pico-8 play session: mixed d-pad (fixed 12-tick cycle)

[t = 2 s] mixed d-pad (1.2s cycle ×~1): → ← ↑ ↓ + 🅾/❎ taps, ~2s
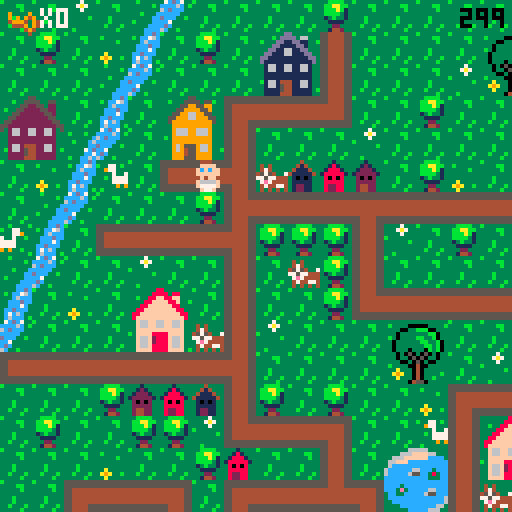
[t = 4 s] mixed d-pad (1.2s cycle ×~3): → ← ↑ ↓ + 🅾/❎ taps, ~4s
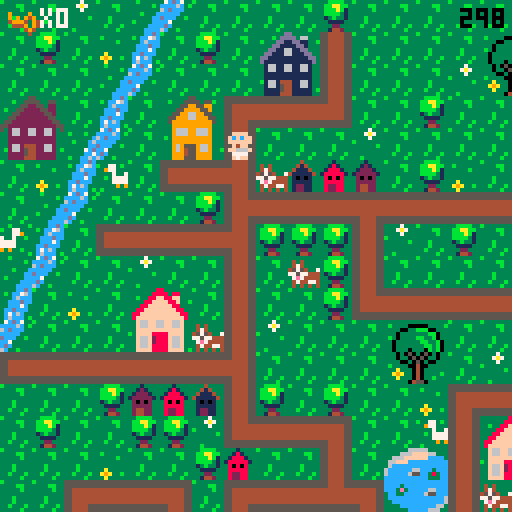
[t = 8 s] mixed d-pad (1.2s cycle ×~6): → ← ↑ ↓ + 🅾/❎ taps, ~8s
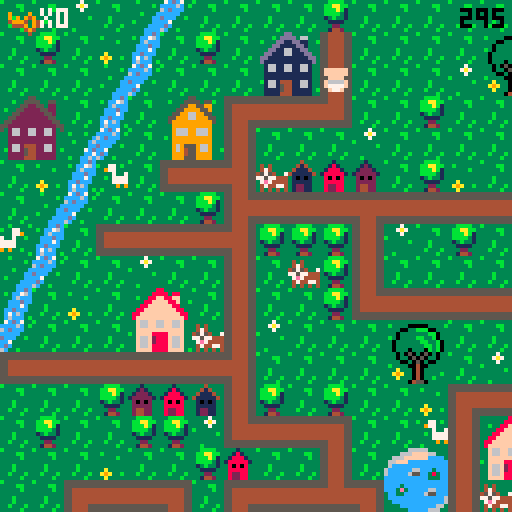

pico-8 cartridge
version 29
__lua__
-- ou est mon doudou ?

--menu qui gere les niveaux

function _init()
	create_player()
	scene="intro"
	anim_time=0
	anim_wait=.3
	last=flr(time())
	music(0)
end

function _update()
	if scene=="intro" then
		update_intro()
	elseif scene=="lvl1" then
		update_lvl1()
	elseif scene=="intro2" then
		update_intro2()
	elseif scene=="lvl2" then
	 update_lvl2()
 elseif scene=="intro3" then
		update_intro3()
	elseif scene=="lvl3" then
	 update_lvl3()
	elseif scene=="win" then
		update_win()
 end
end
 
function _draw()
	if scene=="intro" then
		draw_intro()
	elseif scene=="lvl1" then
		draw_lvl1()
	elseif scene=="intro2" then
		draw_intro2()
	elseif scene=="lvl2" then
	 draw_lvl2()
	elseif scene=="intro3" then
		draw_intro3()
	elseif scene=="lvl3" then
	 draw_lvl3()
	elseif scene=="win" then
	 draw_win()
 end
end
-->8
-- intro

function draw_intro()
	cls()
	map(96,0,0,0)
	print("ouiiiin ! \n j'ai perdu \n mon doudou...",60,20,0)
	print("aide-moi a le retrouver !",20,53,0)
	print("tu as 5 minutes \n pour finir le jeu",10,73,2)
	print("press ❎ to start",10,100,1)
end

function update_intro()
	if btnp(❎) then
	scene="lvl1"
	test=flr(time())
	end
end

-- intro2 va du lvl 1 au lvl2

function draw_intro2()
	cls()
	map(96,16,0,0)
	print("ha ha ha ! \n c'est moi qui ai \n ton doudou !",50,20,0)
	print("rapporte-moi 12 biberons et \n je te le rendrai !",10,53,0)
	print("n'oublie pas ta poussette !",10,73,2)
	print("press ❎ to start",10,100,1)
end

function update_intro2()
	if btnp(❎) then
	scene="lvl2"
	up_player2()
	end
end

-- intro3 va du lvl2 au lvl3

function draw_intro3()
	cls()
	map(96,16,0,0)
	print("merci pour les \n biberons !",60,20,0)
	print("mais ce n'est \n pas fini !!",50,40,0)
	print("ton doudou est cache \n dans un coffre...",20,53,0)
	print("a toi de trouver",23,73,2)
	print("les 2 morceaux du pont",25,78,7)
	print("pour le rejoindre !",25,83,2)
	print("press ❎ to continue",10,100,1)
end

function update_intro3()
	if btnp(❎) then
		scene="lvl3"
		up_player3()
	end
end
-->8
-- lvl1

-- fonctions principales
function draw_lvl1()
	map_lvl1()
	draw_player()
	draw_ui()
	draw_time()
	stage_clear_lvl1()
	lose()
end

function update_lvl1()
	player_movement()
	update_camera()
end


--fonction qui cree la map
function map_lvl1()
 cls()
 map(0,0,0,0)
 timer()
end

--fonctions qui creent et
--affichent le joueur
function create_player()
	p={
		x=5,
		y=5,
		ox=0,
		oy=0,
		start_ox=0,
		start_oy=0,
		anim_t=0,
		sprite=192,
		keys=0,
		speed=1,
		anim_time=0
		}
end

function draw_player()
	spr(p.sprite, p.x*8+p.ox, p.y*8+p.oy,1,1,p.flip)
end

function animation()
 if time() - anim_time > anim_wait then
  if p.sprite!=0 then 
   p.sprite+=1
   anim_time=time()
    if p.sprite > 195 then
    p.sprite=192
    end
  end
 end
end


-- gestion de la camera
function update_camera()
	local camx=flr(p.x/16)*16
	local camy=flr(p.y/16)*16
	camera(camx*8,camy*8)
end

-- gestion des deplacements
function player_movement()
 animation()
	newx=p.x
	newy=p.y
	
	if p.anim_t==0 then
	 if (btn(⬅️)) then
   newx-=p.speed 
   p.flip=true
   p.sprite = 192
   newox=8
   newoy=0
  end
  if (btn(➡️)) then
   newx+=p.speed 
   p.flip=false
   p.sprite = 192
   newox=-8
   newoy=0
  end
	 if (btn(⬆️)) then 
	  newy-=p.speed 
	  p.sprite=0
	  newox=0
	  newoy=8
	 end
	 if (btn(⬇️)) then 
	  newy+=p.speed
	  p.sprite = 192
	  newox=0
	  newoy=-8
	 end
	end


	
	--gestion des collisions
 if not check_flag(0,newx,newy) and
 (p.x!=newx or p.y!=newy) then
	p.x=newx
	p.y=newy
	p.start_ox=newox
	p.start_oy=newoy
	p.anim_t=1
	end
	
		--animation
	p.anim_t=max(p.anim_t-0.125,0)
	p.ox=p.start_ox*p.anim_t
	p.oy=p.start_oy*p.anim_t
	
	

	--interdiction sortie de la map
	if not check_flag(0,newx, newy) then
		p.x=mid(0,newx,127)
		p.y=mid(0,newy,63)
	else
		sfx(0)
	end

	--player mvt appelle la 
	--fonction interact pour
	--recupere la cle
	interact(p.x, p.y)

	
end

--recuperation des objets

	--verifie un flag
function check_flag(flag,x,y)
	local sprite=mget(x,y)
	return fget(sprite,flag)
end

 --verifie si la tile a 
 --le flag 1
function interact(x,y)
	if check_flag(1,x,y) then
		pick_up_key(x,y)
	end 
	if check_flag(2,x,y) then
		pick_up_stroller(x,y)
	end
	if check_flag(3,x,y) and
 	p.stroller == 1 then
		pick_up_bottle(x,y)
 end
 if check_flag(4,x,y) and
 	p.bottle >= 12 then
 	lvl3 = true
  end
 if check_flag(5,x,y) then
 	pick_up_bridge(x,y)
 	final = true
 end
 if check_flag(6,x,y) then
  pick_up_key3(x,y)
 end
 if check_flag(7,x,y) then
 	pick_up_bear(x,y)
 end 	
end

	--recupere la cle et keys +1
function pick_up_key(x,y)
	next_tile(x,y)
	p.keys+=1
	sfx(1)
end

function pick_up_key3(x,y)
	mset(65,2,86)
	p.keys+=1
	sfx(1)
end

	--remplace la tuile objet
	--par une tuile vide
function next_tile(x,y)
	local sprite=mget(x,y)
	mset(x,y,sprite+1)
end

-- remplace la tuile objet
-- par un sprite donne
function next_tile2(x,y)
	mset(66,4,15)
	mset(67,4,15)
end

function next_tile3(x,y)
	mset(65,1,120)
	mset(66,1,122)
	mset(65,2,69)
end

-->8
-- fins de niveau

-- niveaux
--page game over

function draw_gameover()
	cls()
	map(112,0,0,0)
	print("ho non le temps est\nfini! \nmon doudou...",50,20,0)
	print("tu peux recommencer si tu veux!",3,53,0)
	print("press ❎ si tu veux\nretenter ta chance",3,60,1)
end

--fin de niveau
--game over par fin du chrono
function lose()
 if(time() - test) > 300  then
 draw_gameover()
 sfx(8)
 	if (btn(❎)) then
		run()
		end	 
 end
end

--niveau gagne
function stage_clear_lvl1()
 if (p.keys == 1) then
 cls()
 print("niveau 1 complete !", 5, 50, 7)
 print("appuyez sur ❎", 5, 60, 7)
 print("pour continuer", 5, 70, 7)
 	if (btn(❎)) then
 	 scene="intro2"
 	 up_player2()
 	end 
 end
end

function stage_clear_lvl2()
 cls()
 print("niveau 2 complete !", 5, 50, 7)
 print("appuyez sur ❎", 5, 60, 7)
 print("pour continuer", 5, 70, 7)
 	if (btn(❎)) then
 	 scene="intro3"
 	 up_player3()
 	end
end

function win()
	if p.bear == 1 then
		scene="win"
	end
end



-->8
-- user interface
function draw_ui()
 camera()
	spr(70,2,2)
	print("x"..p.keys,10,2,7)
end

function draw_ui_lvl2()
 camera()
	spr(70,2,2)
	print("x"..p.keys,10,2,7)
	spr(85,2,7)
	print("x"..p.bottle,10,9,7)
end

function draw_ui_lvl3()
 camera()
	spr(70,2,2)
	print("x"..p.keys,10,2,7)
	spr(15,50,1)
	print("x"..p.bridge.." sur 2",60,2,7)
end

function timer()
 check = flr(time()) - test
end

function draw_time()
 camera()
 print(abs(flr(check - 300)), 115, 2, 0)
end
-->8
--lvl2

function update_lvl2()
 update_camera()
 player_movement()
 update_stroller()
end

function draw_lvl2()
 map_lvl2()
 draw_player()
 draw_ui_lvl2()
 draw_time()
	lose()
	if lvl3 == true then
		stage_clear_lvl2()
	end
end

function map_lvl2()
 cls(0)
 map(0,0,0,0)
 timer()
end

function up_player2()
	p={
		x=37,
		y=8,
		ox=0,
		oy=0,
		start_ox=0,
		start_oy=0,
		anim_t=0,
		anim_time=0,
		sprite=192,
		keys=1,
		speed=1,
		stroller=0,
		bottle=0
		}
end

 --verifie si la tile a
 --le flag 1
--recupere stroller et pumpkin
function pick_up_stroller(x,y)
	next_tile(x,y)
	p.stroller+=1
	sfx(1)
end

function update_stroller()
 if p.stroller == 1 then
 p.sprite=185
 player_movement2()
 anim_stroller()
 end
end

function pick_up_bottle(x,y)
	next_tile(x,y)
	p.bottle+=1
	sfx(1)
end

function anim_stroller()
 if time() - anim_time > anim_wait then
  if p.sprite!=0 then 
   p.sprite+=1
   anim_time=time()
    if p.sprite > 186 then
    p.sprite=185
    end
  end
 end
end

function player_movement2()
	newx=p.x
	newy=p.y
	
	
	if p.anim_t==0 then
	 if (btn(⬅️)) then
   newx-=p.speed 
   p.flip=true
   newox=8
   newoy=0
  end
  if (btn(➡️)) then
   newx+=p.speed 
   p.flip=false
   newox=-8
   newoy=0
  end
	 if (btn(⬆️)) then 
	  newy-=p.speed 
	  newox=0
	  newoy=8
	 end
	 if (btn(⬇️)) then 
	  newy+=p.speed
	  newox=0
	  newoy=-8
	 end
	end


	
	--gestion des collisions
 if not check_flag(0,newx,newy) and
 (p.x!=newx or p.y!=newy) then
	p.x=newx
	p.y=newy
	p.start_ox=newox
	p.start_oy=newoy
	p.anim_t=1
	end
	
		--animation
	p.anim_t=max(p.anim_t-0.125,0)
	p.ox=p.start_ox*p.anim_t
	p.oy=p.start_oy*p.anim_t
	
	

	--interdiction sortie de la map
	if not check_flag(0,newx, newy) then
		p.x=mid(0,newx,127)
		p.y=mid(0,newy,63)
		--p.start_ox=newox
	 --p.start_oy=newox
	 --p.anim_t=1
	else
		sfx(0)
	end

	--player mvt appelle la 
	--fonction interact pour
	--recupere la cle
	interact(p.x, p.y)

end
-->8
--lvl3

function update_lvl3()
 update_camera()
 player_movement()
 update_stroller()
end

function draw_lvl3()
 map_lvl3()
 draw_player()
 draw_ui_lvl3()
 draw_time()
	lose()
	draw_bear()
	if final == true then
	draw_bridge()
	win()
	end
end

function map_lvl3()
 cls(0)
 map(0,0,0,0)
 timer()
end

function up_player3()
	p={
		x=67,
		y=5,
		ox=0,
		oy=0,
		start_ox=0,
		start_oy=0,
		anim_t=0,
		anim_time=0,
		sprite=192,
		speed=1,
		stroller=0,
		keys=2,
		bottle=10,
		bridge=0,
		bear=0
		}
end


 --recupere le pont
function pick_up_bridge(x,y)
	next_tile(x,y)
	p.bridge+=1
	sfx(1)
end

function draw_bridge()
	if p.bridge ==2 then
	next_tile2()
	end
end

function draw_bear()
	if p.keys == 3 then
	next_tile3()
	sfx(1)
	end
end

function pick_up_bear(x,y)
	next_tile(x,y)
	p.bear+=1
	sfx(1)
end

-->8
-- win


function draw_win()
	cls()
	map(112,16,0,0)
	print("bravo !",50,40,0)
end

function update_win()

end
__gfx__
00044400000444003331333333313333333433333333b33333333333b333333333bbbb3333337333333333333333ccdc37cdc7333333333333b3333355555555
0044440000ffff00331213333318133333414333333b4b33343433333333bb333bbaabb33337a7333b3333333b3cc76ccccc6c3b3b333b33333333b344444444
0ffffff00ffcfcf031222133318881333411143333bb44333474333333333b333bbbab133333733333333b33333c6ccc6cdccc333333333c3333333366666666
0ffffff00ffffff01222221318888813411111433b444bb345754337333333333bbbb313b33333333333333333cccdccccccc33333b333c6333b333c66666666
00ffff0000ff4f0032020233380808333101013333bb4bb377577444333b3333313b3313333333b33333333333ccc7c3dccc33b3333333cc333333cc66666666
0f6666f00f6666f0322222333888883331111133333b444b37e74444333b3333331111333333333333a333333ccdccc3cc733333333337cd3b3333cc66666666
0f7777f00f7777f0324422333822883331221133333b4b333474477433b333b333322333333333333a9a33b33c7c6c33cdc3333333333cc733333ccc44444444
00f77f0000f77f00324422333822883331221133333343333434343433333b333314423333b3333333a333333c6ccc3b6c33b3333b33cc6c3333cccc55555555
555555555544445555555555555555555544445555444455554444555555555555444455554444555555555555555555555555555544445555555555b3333333
5555555555444455555555555555555555444455554444555544445555555555554444555544445555555555555555555555555555444455444444443333bb33
44444444554444555544444444444455554444444444445544444444444444444444445555444444554444444444445555444455554444556666666633333b33
44444444554444555544444444444455554444444444445544444444444444444444445555444444554444444444445555444455554444556666666633333333
444444445544445555444444444444555544444444444455444444444444444444444455554444445544444444444455554444555544445566666666333b3333
444444445544445555444444444444555544444444444455444444444444444444444455554444445544444444444455554444555544445566666666333b3333
55555555554444555544445555444455555555555555555555555555554444555544445555444455555555555555555555444455555555554444444433b333b3
55555555554444555544445555444455555555555555555555555555554444555544445555444455555555555555555555444455555555555555555533333b33
33333333333333333333333883333333333333355333333333333335533333333333333dd333333333333366666333333333330b0333333333333330b0333333
3b3333000003333b3333338888388333333b33555533553333b3335555355b333333b3dddd3663333333666ffff663333b3330bbb033b3333b33330bb033b333
33330033bbb0033333b3388ff88ff333333335522553223333333559955993333b333dd11dd1133b33666ffffffcccc333330bb3bb03333b333330bbbb03333b
33303333333bb033333388ffff88f33b3b3355222255223333335599995593333333dd1111dd1333366fffcccccccccc3b303b33b33003333333303bbb033333
3b303333bb33b03333388ffffff8833333355222222552333335599669955333333dd116611dd33336cccccccccccccc330333333b3303333b330b33b3303333
330333333bb33b033388ffffffff88333355222222225533335599966999553333dd11166111dd336cccccc66ccc3ccc3330bbbbbbb033333330bbb333303333
3303333333bb3b03388ffffffffff883355222222222255333599999999995333dd1111111111dd36ccccc655cc383cc330bb33bb3bb03333330bbbbbb303333
33033303330b3b0338ffffffffffff83552222222222225533399999999993333d111111111111d3ccccccccccc333cc30bbb333333b30333330bbb3bbb03333
333030503050303333f66ff66ff66f33532662266226623533396669966693333316611661166133cccccccccccccccc0333333bbbb33303330bbbbb3bbb0333
333033050503303333f66ff66ff66f33332662266226623333396669966693333316611661166133cccc3ccccccccccc0333b3bb33330033330bbbbbb3333033
333300305030033333ffffffffffff3333222222222222333b399999999993333311111111111133ccc3e3ccccc66ccc30bbbbbbbb3b033b330bbbbbbb333033
3b33330040033333b3ffff8888ffff333322222222222233333999999999933333111111111111333cc33ccccc655ccc0bbb3bb3bbbbb0333b0bbbbb3bb33033
333a33304033333333f66f2888f66f33332662444226623333396955596693333b166144411661333cccccccccccccc6bbbbbb3333bbbb033330bbbbbb33033b
33a9a330403333b333f66f2888f66f333b2662544226623b333969455966933b331661544116613333ccccccccccccc63b3333344333b33038330b3333303333
333a33304033b33333f66f8888f66f3333222254422222333339994559999333331111544111113b3333ccccccccc66333300044540333338e83300450033b33
333333045503333333ffff8888ffff3b332222444222223333399955599993333311114441111133333333ccccc6663300000444455000003833304455003333
33344443330044033333333333b3333b66666666666666660000000000000000056666666666665000000000666666660566666666666650000000000000c000
3444773330044003b33773b3b33773339666696666666666900009000555555505666666666666505555555066666666056666666666665055555555000ccc00
404433330999999033977333333779339696949666666666909094900566666605666666666666506666665066666666056666666666665066666666001ccc10
444444439909909933337337733733b3499946946666666649994094056666660566666666666650666666506666666605666666666666506666666600611160
344444449999999933b3777777773333644496946666666604449094056666660566666666666650666666506666666605666666666666506666666600677760
33347444909999093333777777773333666649466666666600004940056666660566666666666650666666506666666605666666666666506666666600677760
33443344990000993333393993933b33666664666666666600000400056666660555555555555550666666505555555505666666666666506666666600677760
34434443099999903b3333333333333b666666666666666600000000056666660000000000000000666666500000000005666666666666506666666600066600
00888800003cccc3b3333333000444005ffff5553b30c033b3333333221dd2222222222222222222222222222222222222222222222222226666665000000000
088888802003dddc3333bb3350ffffdcff5f5f55b30ccc033333bb3311cccccccccccccccccccccccccccccc2222222222222222222222226666665000000000
8888888832033ddc33333b335ffcfcfcfffff644301ccc1033333b3311c0000000000000000000000000000c2222222220022222222222226666650c00000000
88777788320000dc333333335ffffffc46666614306111603333333311c0700777700000007777700777000c222222220770222222222222666650c600000000
887777883cccccc0333b33330cff4fc64666611f30677760333b333311c0000000000000000000000000000c220222020770222222222222666650cc00000000
8888888832cccc23333b333302cccc26f111111f30677760333b333311c0000000000000000000000000000c222022020770222222222222666507cd00000000
08888880252cc25233b333b3252cc252ff11115f3067776033b333b311c0777770777770000777770777770c22220222077022222222222255550cc700000000
008888003230032333333b330266002655dd5dd53306660333333b3311c0700070700070000700070700070c2222222207702222222222220000cc6c00000000
3300000330000033cdcdddeeddddcdcdddd22dd222dd22dd2222222211c0700070700070070700070700070d200022220770002222222222dddddaaaaadddddd
300bbb0330b3bb00dddcdfffffdcdddddd2442244422442d2222222211c0700070700070000700070700070d222222220770770002222222ddddaaaaaaaddddd
00bb3bb00bbb3330ddcdf87878fdcddddd2442444442442d2222222211d0700070700070070700070700070d222222220770770770002222dddfffffffffdddd
0bbb3bb003bbbbbbdcdf8888888fddcdddd22444444422dd2222222211d0700070700070000700070700070d220022220770770770770222ddeff33f33ffeddd
0b3bbb330333b330ddef8228228feddddddd245745742ddd2222222211d0777770777770000777770777770d207700220777777777770222ddeff37f37ffeddd
00333b3000033300def822222228fedddddd245545542ddd2222222211d0000000000000000000000000000d207777007777777777770222dd9fffffffffdddd
3003333033045003def882222288fedddddd244444442ddd2222222211d0000000000000000000000000000d220777777777777777770222ddd9ffe7effddddd
3000040033045033dddf822f228fddddddddd2445442dddd2222222211dddddddddddddddddddddddddddddd222077777777777777770222dddd6fffff6ffddd
00b0044030450033ddddf8fff8fdddddddddd2244422dddd330aaa0366666666555554060666606602244422222207777777777777770222ddff6666666ffddd
0bbb00400450bb00dffddfffffdddffddddd224222422ddd30ffff0366000066054445409606090602444442222220777777777777770222ddff5666665ddddd
00bbb004450bbb33dffdeeeeeeeedffdddd24444444442dd0ff3f3f0609449066052225090909490604d4d40222222077777777777770222dddd5555555ddddd
003340044533bb30ddeeeeeeeeeeeedddd2442444442442d0ffffff004944940052225404999409460444440222222207777777777702222dddf5555555fdddd
3000040444453303ddffeeeeeeeeffdddd2422244422242d30ffef0304999940055554400444909404245424222222220777777777022222dddff55555ffdddd
3333304445000033ddff77777777ffdddd2224424244222d0f6666f060499406044454066000494060022200222222222000000000222222dddffdddddffdddd
3b33330445033333dffff777777ffffdddd24442224442dd0f5555f060444406044450666666040604422244222222222222222222222222dddefdddddfedddd
33333044455033b3dffff777777ffffdddd24442d24442dd30f55f0360000006600006666666606604400044222222222222222222222222dddddddddddddddd
05050505050505050505050505050505050505050505050505050505050505058005050505050505050505050505050505050505050505050505050505050505
05058500000000000000000000000000000000000000000000000000000000000000000000000000000000000000000000000000000000000000000000000000
00000000000000000000000000000000000000000000000000000000000000000000000000000000000000000000000000000000000000000000000000000000
00000000000000000000000000000000000000000000000000000000000000000000000000000000000000000000000000000000000000000000000000000000
00000000000000000000000000000000000000000000000000000000000000000000000000000000000000000000000000000000000000000000000000000000
00000000000000000000000000000000000000000000000000000000000000000000000000000000000000000000000000000000000000000000000000000000
00000000000000000000000000000000000000000000000000000000000000000000000000000000000000000000000000000000000000000000000000000000
00000000000000000000000000000000000000000000000000000000000000000000000000000000000000000000000000000000000000000000000000000000
dddddddaddddddddddddddd7dddddddddddddddd7dddddd700000000000000000000000000000000000000000000000000000000000000000000000000000000
dddddddddddddddddddddddddddddddddaddddadd7dddd7d00000000000000000000000000000000000000000000000000000000000000000000000000000000
dddddddaddddddddddddddd7dddddddddddaadddddd77ddd00000000000000000000000000000000000000000000000000000000000000000000000000000000
dddddddaddddddddddddddd7ddddddddddaddadddd7dd7dd00000000000000000000000000000000000000000000000000000000000000000000000000000000
ddddddaaaddddddddddddd777dddddddddaddadddd7dd7dd00000000000000000000000000000000000000000000000000000000000000000000000000000000
dddddaaaaaddddddddddd77777dddddddddaadddddd77ddd00000000000000000000000000000000000000000000000000000000000000000000000000000000
ddddaaaaaaaddddddddd7777777ddddddaddddadd7dddd7d00000000000000000000000000000000000000000000000000000000000000000000000000000000
adaaaaaaaaaaadad7d77777777777d7ddddddddd7dddddd700000000000000000000000000000000000000000000000000000000000000000000000000000000
ddddaaaaaaaddddddddd7777777dddddadddd7dddadddd7d00000000000000000000000000000000000000000000000000000000000000000000000000000000
dddddaaaaaddddddddddd77777dddddddddd777daaaddddd00000000000000000000000000000000000000000000000000000000000000000000000000000000
ddddddaaaddddddddddddd777dddddddddddd7dddadddddd00000000000000000000000000000000000000000000000000000000000000000000000000000000
dddddddaddddddddddddddd7dddddddddddddddddddddddd00000000000000000000000000000000000000000000000000000000000000000000000000000000
dddddddaddddddddddddddd7dddddddddddddddddddddddd00000000000000000000000000000000000000000000000000000000000000000000000000000000
dddddddddddddddddddddddddddddddddddddddddd7ddddd00000000000000000000000000000000000000000000000000000000000000000000000000000000
dddddddaddddddddddddddd7dddddddddadddddadddddd7d00000000000000000000000000000000000000000000000000000000000000000000000000000000
dddddddddddddddddddddddddddddddddddddddddddddddd00000000000000000000000000000000000000000000000000000000000000000000000000000000
0000000005cccccccccccc5000000000cccccccc05cccccccccccc5000000000dddddddd00044400000444000000000000000000000000000000000000000000
0555555505cccccccccccc5055555550cccccccc05cccccccccccc5055555555dddddddd50ffffdc50ffffdc0000000000000000000000000000000000000000
05cccccc05cccccccccccc50cccccc50cccccccc05cccccccccccc50ccccccccdddddddd5ffcfcfc5ffcfcfc0000000000000000000000000000000000000000
05cccccc05cccccccccccc50cccccc50cccccccc05cccccccccccc50ccccccccdddddddd5ffffffc5ffffffc0000000000000000000000000000000000000000
05cccccc05cccccccccccc50cccccc50cccccccc05cccccccccccc50ccccccccdddddddd0cff4fc60cff4fc60000000000000000000000000000000000000000
05cccccc05cccccccccccc50cccccc50cccccccc05cccccccccccc50ccccccccdddddddd02cccc262c2cc2c20000000000000000000000000000000000000000
05cccccc0555555555555550cccccc505555555505cccccccccccc50ccccccccdddddddd252cc252c5cccc5c0000000000000000000000000000000000000000
05cccccc0000000000000000cccccc500000000005cccccccccccc50ccccccccdddddddd02660026202602020000000000000000000000000000000000000000
00044400000444000004440000044400000444000004440000000000000000000000000000000000000000000000000000000000000000000000000000000000
00ffff0000ffff0000ffff0000ffff00004444000044440000000000000000000000000000000000000000000000000000000000000000000000000000000000
0ffcfcf00ffcfcf00ffcfcf00ffcfcf00ffffff00ffffff000000000000000000000000000000000000000000000000000000000000000000000000000000000
0ffffff00ffffff00ffffff00ffffff00ffffff00ffffff000000000000000000000000000000000000000000000000000000000000000000000000000000000
00ff4f0000ff4f0000ff4f0000ff4f0000ffff0000ffff0000000000000000000000000000000000000000000000000000000000000000000000000000000000
0f666ff00f6666f00ff666f00f6666f00f6666f00f6666f000000000000000000000000000000000000000000000000000000000000000000000000000000000
007777000f7777f0007777000f7777f00f7777f00f7777f000000000000000000000000000000000000000000000000000000000000000000000000000000000
00ff7f0000f77f0000f7ff0000f77f0000f77f0000f77f0000000000000000000000000000000000000000000000000000000000000000000000000000000000
__gff__
0000010101010101010101010101010000000000000000000000000000002000010101010101010101010101010101010101010101010101010101010101010101000101020000010100000001000000010400001008000000000000000001000101000000000000000000000000000001010000000010000040800000000000
0000000000000000000000000000000000000000000008080000000000000000000000000000080800000000000000000000000000000000000000000000000000000000000000000000000000000000000000000000000000000000000000000000000000000000000000000000000000000000000000000000000000000000
__map__
070709070e0c070707070807070707070707070704020307432a2b4207072021082c2d2c2d080808080808080808080808606108080808080808080808080808474e4a080b606108080808080808080808080808080808080808080808080808474e4e4e4e4e4e4e4e4e4e4e4e4e4e4a66666666666666666666666666666666
0708070a0b07080728291107070707202107070707110707073a3b4207073031083c3d3c3d5656565656565656565656567071565656565656555656565656084c774d0d0c7071525252522e2f202160612c2d2c2d2c2d5252525656085651524cb8b8b8b8b8b8b8b8b8b8b8b8b8b84d66666666666666666666666666666666
0707070e0c0707073839110707070930310707080714101013074222232021070820212c2d5656202160612e2f2c2d56562e2f565620212e2f606160610856084c794d0b2e2f52565652523e3f303170713c3d3c3d3c3d5252202152565652524cb8b8b8b8b8b8b8b8b8b8b8b8b8b84d665758595a6666666666666666666666
2425070b072627121010150707080707070707070707070811070732330431070830313c3d5656303170713e3f3c3d56563e3f565630313e3f70717071085608484b5e0c3e3f52525252525252525252525252525252525252303152085252524cb86263b8b8b8b8b8b8b8b8b8b8b84d666768696a6666666666666666666666
34350d0c07363711070707090707070707070712101010101508070711070707085656565656562c2d5656565656565656565656562e2f56565656562c2d560808560b07565652522e2f60610808082021525252606160615252525208522c2d4cb87273b8b8b8b8b8b8b8b8b8b8b84d66666666666666666666666666666666
070a0b42071a10180604030207080a0703070711080807070707070811070707085156565556563c3d5556565656565656565656563e3f56565656563c3d5608080e0c56565656523e3f70715252523031522e2f707170710808525208523c3d4cb8b8b8b8b8b8b8b8b8b8b8b8b8b84d66666666666666666666666666666666
070e0c0707070819101010171010101010171018070707121010101015070808082e2f60612021606120212e2f606156562c2d56566061562e2f56562c2d5608080b2e2f1f565652525252525252525208523e3f5252525252080852085252524cb8b8b8b8b8b8b8b8b8b8b8b8b8b84d66666666666666666666666666666666
430b071a10101018080808110907080707110711400707110407070707070708083e3f70713031707130313e3f707156563c3d56567071563e3f55563c3d5608080c3e3f1f2c2d52525252525252525208522e2f5208082021525252085252524cb8b8b8b8b8b8b8b8b8b8b8b8b8b84d66666666666666666666666666666666
0e0c070709070711070608110707070704110711030808110708202107121017082e2f56765656565656565656202156562c2d56562e2f562e2f20212c2d5608086061561f3c3d0808202160612e2f5208523e3f525252303152522e2f2e2f524cb8b8b8b8b8b8b8b8b8b8b8b8b8b84d66666666666666666666666666666666
0b070a0722230711070708141010101010150714101010180707303107110911083e3f56565656565656565656303156563c3d56563e3f563e3f30313c3d56080870711f1f52525252303170713e3f5208522e2f525252202152523e3f3e3f524cb8b8b8b8b8b8b8b8b8b8b8b8b8b84d66666666666666666666666666666666
0c0707073233061109070707202107070707072627070811242507070a110a11082e2f202160612c2d2c2d5656202156562e2f565620215656565656565656080852525252606152525252525252525208523e3f0808083031085260615252524cb8b8b8b8b8b8b8b8b8b8b8b8b8b84d666666665b5c5d665d5d5d6666666666
1a10101010101018070707073031070907070736370708113435071210150711083e3f303170713c3d3c3d5656303156563e3f56563031565656565656565608085252525270606152522e2f2e2f2e2f085252525252525252080870715256564cb8b8b8b8b8b8b8b8b8b8b8b864654d666666666b6c6d666666666666666666
070707080203041108070807070a12101010101013070711070707110807071108085656565656565656565656565656562e2f56562c2d2c2d2c2d60612c2d2e085252525260707152523e3f3e3f3e3f2e2f52525252080808525252525256564cb8b8b8b8b8b8b8b8b8b8b8b874754d666666667b7c7d666666666666666666
070807070808091410101307074211222307070411030711060704110709121508085556565656565656565656565656563e3f56563c3d3c3d3c3d70713c3d3e0852522c2d70715252525252525252523e3f2c2d5252525208525252525252524cb8b8b8b8b8b8b8b8b8b8b8b8b8b84d66666666666666666666666666666666
0707070a07070803070711072a2b11323320210719101016101010154207110a082c2d5656202160612c2d2c2d202160612c2d555656565656565656565656080852523c3d60615252525252606152522e2f3c2c2d2c2d520852080808525252484b4b4b4b4b4b4b4b4b4b4b4b4b4b4966666666666666666666666666666666
0707121010130712101016133a3b11060730310a112627072223070707071410083c3d5656303170713c3d3c3d303170713c3d56565656202156562e2f2c2d080852525252707108082c2d08707152523e3f523c3d3c3d5208520852525252080000000000000000000000000000000000000000000000000000000000000000
20211128291410150707071410101507070907071136370832330a070420210708085656565656565656565656565656562e2f2c2d2021303156563e3f3c3d600852525252085252523c3d520852525220215252525252520852525208525252474e4e4e4e4e4e4e4e4e4e4e4e4e4e4ab0b7b7b7b7b7b7b7b7b7b7b7b7b7b7b3
30311138390a0907072627070707040a070a090711080712101010101330310708085656565656565656565656565655563e3f3c3d3031565656565656565670086061525208522e2f5252525252525230315252202152525252522c2d2c2d524cb8b8b8b8b8b8b8b8b8b8b8b8b8b84db5b8b8b8b8b8b8b8b8b8b895b8b8b8b6
07071910101010130736370707071210101013081107071108072a2b11070a0708085660612e2f20212021565660612e2f565656562c2d565656565656565608087071525208523e3f525208525252522e2f5208303152085252523c3d3c3d524cb8b8b8b8b8b8b8b8b8b8b8b8b8b84db5b8a4b8b8b895b8b8b8b8b8b8b8b8b6
07041122230808191010101303071140070711081107041107073a3b1107070908085570713e3f30313031565670713e3f565656563c3d565656565656565608085252525208525252520808080808523e3f52085252522e2f525252085252524cb86e6fb8b8b8b8b8b8b8b8b8b8b84db5b8b89091b8b8b8b8a5b89091b8b8b6
070711323306081109070a19101015070707141016101016101307081106070308085656565656565656562e2f56565656565656562c2d56562e2f2e2f565608085252606108522e2f52525252085252606152085252523e3f52085208522c2d4cb87e7fb8b8b8b8b8b8b8b8b8b8b84db5b8b8a0a1b8b8b8b8b8b8a0a1b8b8b6
09071410101010180a0a09110720210707070708090702020a1910101610101008085656565656565656563e3f56565656565656563c3d56563e3f3e3f565608085252707108523e3f522c2d5208525270715220212021085252085208523c3d4cb8b8b8b8b8b8b8b8b8b8b8b8b8b84db5b8b8b8b8b8b8b8b8b8b8b8b8a4b8b6
070a090707070711072021110730020709070607090709090711020709080707082c2d2e2f2021565660612c2d2c2d5656202156562c2d56562e2f5556565608085252525252520852523c3d52085252525252303130315252606152085252524cb8b8b8b8b8b8b8b8b8b8b8b8b8b84db5b894b8b8b8b8b8b8b8b8b8b8b8b8b6
0a09070808121018033031141710101010101307070809090711070707070907083c3d3e3f3031565670713c3d3c3d5656303156563c3d56563e3f56565656080820212021202108525252525260612c2d5252525252522e2f707152525252524cb8b8b8b8b8b8b8b8b8b8b8b8b8b84db5b8b8b8b8b8b86465b8b8b894b8b8b6
0a0908080311091410101307110607090708110407070a09081108030607070708085656562c2d565656565656606156562c2d56562c2d56562e2f5656565608083031303130312c2d0808080870713c3d0808080808523e3f525252525208524cb8b8b8b8b8b8b8b8b8b8b8b8b8b84db5b8b8b895b8b87475b8b8b8b8b8b8b6
070408121015070807071107110722230a07110709090904031910101013070808085656553c3d565656565656707156563c3d56563c3d56563e3f5656565608085252525252523c3d52525252525252525252525252525252525260615208524cb8b8b8b8b8b8b8b8b8b8b8b8b8b84db5b8b8b8b8b8b8b8b8b8b8b8b8b8b8b6
070804141307041417101610150732330707141010101010101526270811070a0808562c2d2e2f56562e2f565620215656202156562c2d56562e2f2e2f2e2f2e085252202152525252525252522e2f2e2f56562e2f08080808085270715208524cb8b8b8b8b8b8b8b8b8b8b8b8b8b84db5b89293b8b8b89091b8b8b89293b8b6
1010101015070a0711040a070809070703070a4009070702080736370a1107070808563c3d3e3f56563e3f565630315556303156563c3d56563e3f3e3f3e3f3e085252303108080808080808083e3f3e3f2e2f3e3f5252525252522c2d5208524cb8b8b8b8b8b8b8b8b8b8b8b8b8b84db5b8a2a3b894b8a0a1b8b8b8a2a3b8b6
282907070a0926271107070707121010171013072021090a09070707071109070808565656565656562e2f56562c2d2c2d2e2f5656606156565656565656560808525252525252525252525252521e1e523e3f52525208080808083c3d5208524cb8b8b8b8b8b8b8b8b8b8b8b8b8b84db5b8b8a4b8b8b8b8b8a5b895b8b8b8b6
383920210909363711072a2b4211202111080207303107070a08070a47114a090808565656565656563e3f56563c3d3c3d3e3f565670715656565656565656080808080808080808085252522c2d5252525252525252085252525252525208524cb8b8b8b8b8b8b8b8b8b8b8b8b8b84db5b8b8b8b8b8b8b8b8b8b8b8b8b8b8b6
0707303124250a0811073a3b421130311108080803070804032627074c444d0a0820212c2d606160612e2f56565656565656565656565556562e2f60612021080852525252525252525252523c3d5252522c2d525252085252522c2d2c2d0852484b4b4b4b4b4b4b4b4b4b4b4b4b4b49b1b4b4b4b4b4b4b4b4b4b4b4b4b4b4b2
0707070734350808141010101015090a14101010101010101b363707484b49070830313c3d707170713e3f08080808080808080808080808083e3f707130310808080808080808080808080808080808083c3d080808080808083c3d3c3d08080000000000000000000000000000000000000000000000000000000000000000
